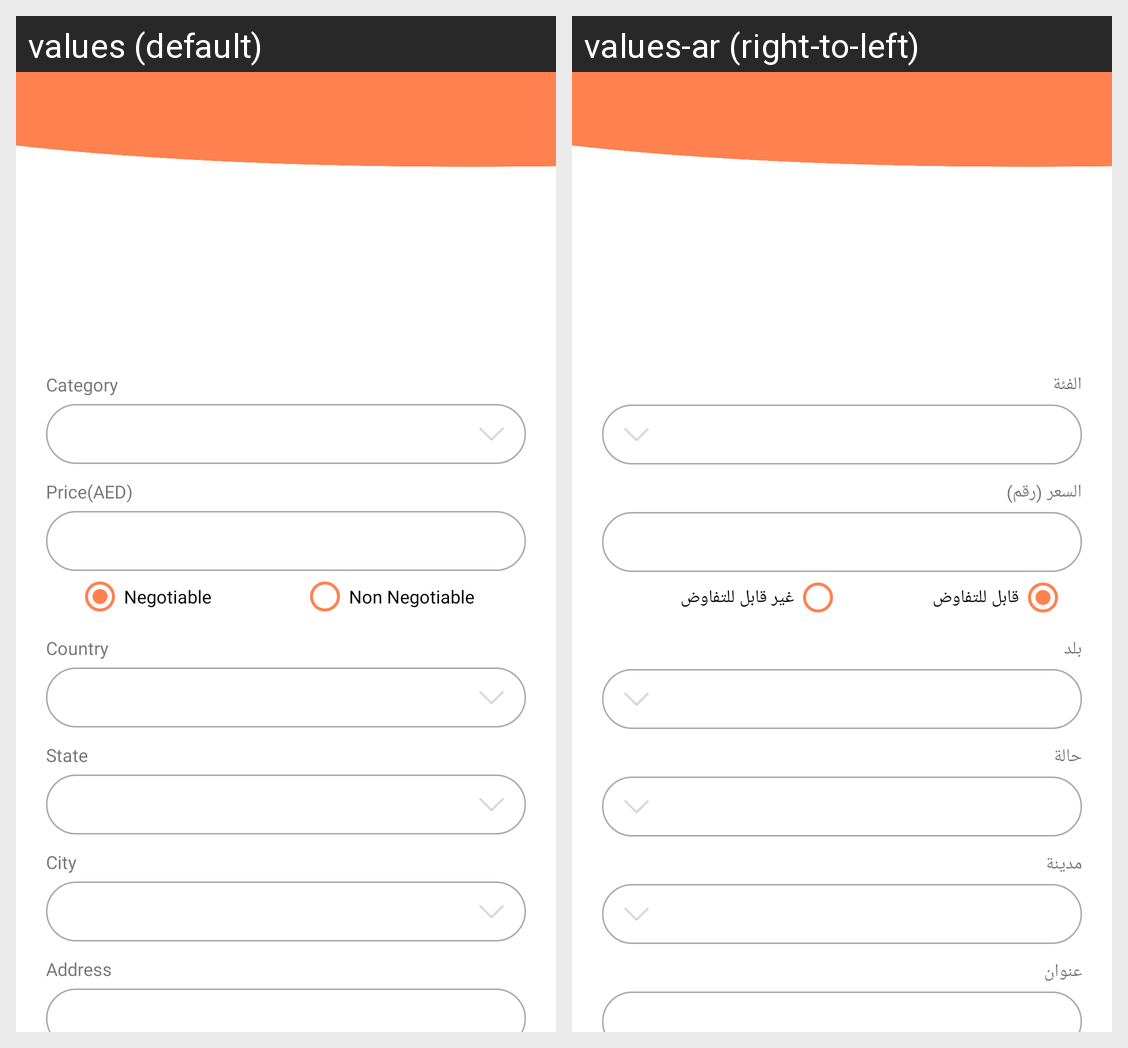

Strings drawn on this Android screen and how each of the app's shown locales translates them:
Android screen res/layout/activity_edit_post_screen.xml rendered under 2 locales, left to right: values (default), values-ar (right-to-left). Device: Nexus 5 (rendered at 1080×1920; each locale shown at half size, 540×960, under a caption strip naming it); theme AppTheme.
Strings drawn on this screen, with the default value and each locale's value (text and hints the layout hard-codes, and strings that could not be matched under every locale, appear in the picture but are not listed):

category
  values: Category
  values-ar: الفئة

price_aed
  values: Price(AED)
  values-ar: السعر (رقم)

negotiable
  values: Negotiable
  values-ar: قابل للتفاوض

non_negotiable
  values: Non Negotiable
  values-ar: غير قابل للتفاوض

country
  values: Country
  values-ar: بلد

state
  values: State
  values-ar: حالة

city
  values: City
  values-ar: مدينة

address
  values: Address
  values-ar: عنوان
